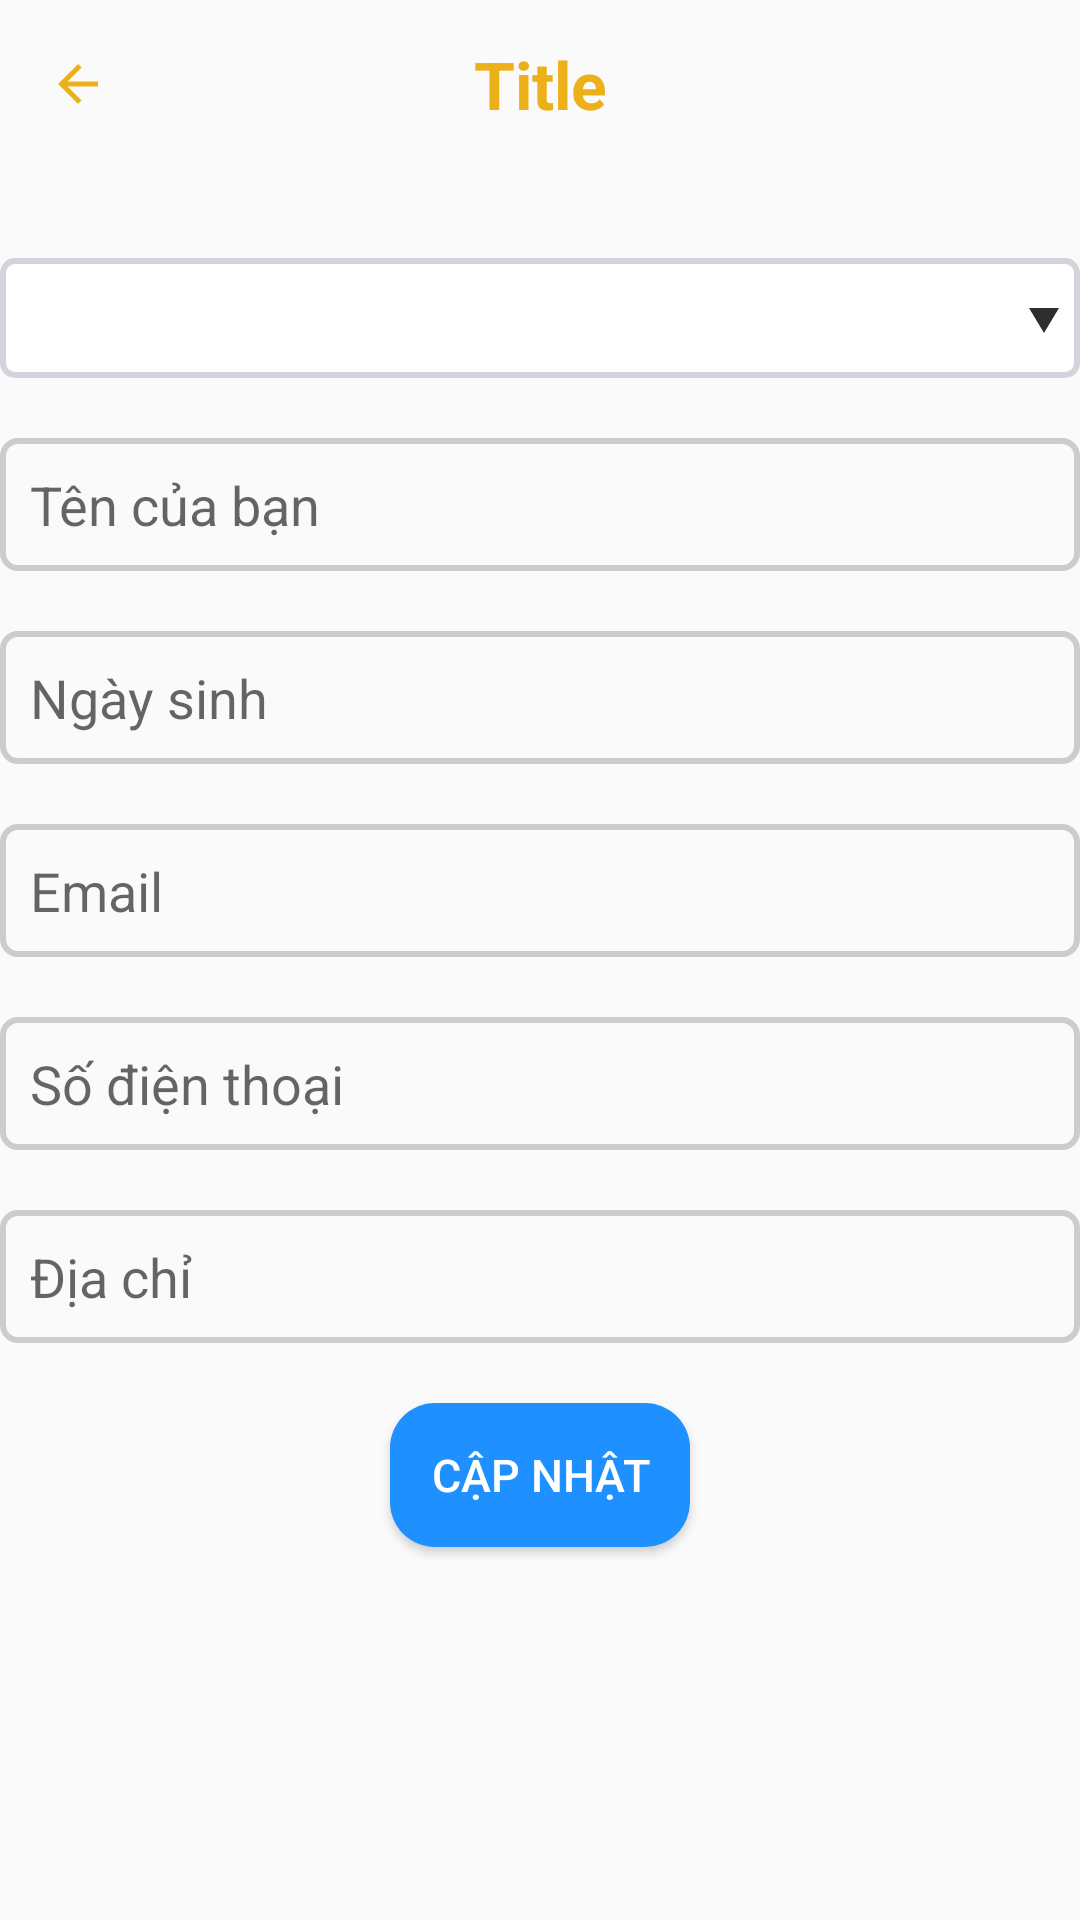

The Android layout XML behind this screen, and the referenced resources:
<!-- AndroidManifest.xml: application theme Theme.QLHocSinh -->
<!-- res/layout/activity_thong_tin_h.xml -->
<?xml version="1.0" encoding="utf-8"?>
<LinearLayout xmlns:android="http://schemas.android.com/apk/res/android"
    xmlns:tools="http://schemas.android.com/tools"
    android:id="@+id/container"
    android:layout_width="match_parent"
    android:layout_height="match_parent"
    android:orientation="vertical"
    tools:context=".ThongTinHS" >

    <include layout="@layout/layout_appbar"/>

    <Spinner
        android:id="@+id/boxRole1"
        android:layout_width="match_parent"
        android:layout_height="40dp"
        android:layout_marginTop="30dp"
        android:background="@drawable/bg_spinner"/>
    <EditText
        android:id="@+id/edtNamehs"
        android:layout_width="match_parent"
        android:layout_height="wrap_content"
        android:layout_marginTop="20dp"
        android:padding="10dp"
        android:background="@drawable/bg_textview_gray_border"
        android:hint="Tên của bạn"/>
    <EditText
        android:id="@+id/edtBornhs"
        android:layout_width="match_parent"
        android:layout_height="wrap_content"
        android:layout_marginTop="20dp"
        android:padding="10dp"
        android:inputType="date"
        android:background="@drawable/bg_textview_gray_border"
        android:hint="Ngày sinh"/>
    <EditText
        android:id="@+id/edtEmailhs"
        android:layout_width="match_parent"
        android:layout_height="wrap_content"
        android:layout_marginTop="20dp"
        android:padding="10dp"
        android:inputType="none"
        android:background="@drawable/bg_textview_gray_border"
        android:hint="Email"
        android:editable="false"
        tools:ignore="Deprecated" />
    <EditText
        android:id="@+id/edtSDThs"
        android:layout_width="match_parent"
        android:layout_height="wrap_content"
        android:layout_marginTop="20dp"
        android:padding="10dp"
        android:background="@drawable/bg_textview_gray_border"
        android:hint="Số điện thoại"/>

    <EditText
        android:id="@+id/edtDiaChihs"
        android:layout_width="match_parent"
        android:layout_height="wrap_content"
        android:layout_marginTop="20dp"
        android:padding="10dp"
        android:background="@drawable/bg_textview_gray_border"
        android:hint="Địa chỉ"/>

    <Button
        android:id="@+id/btnSubmiths"
        android:layout_width="100dp"
        android:layout_height="wrap_content"
        android:layout_gravity="center"
        android:gravity="center"
        android:layout_marginTop="20dp"
        android:background="@drawable/bg_btn_blue_coner"
        android:text="Cập nhật"
        android:textColor="#fff"
        android:textSize="15dp"
        android:onClick="btnSubmit"/>

</LinearLayout>
<!-- res/layout/layout_appbar.xml (included above) -->
<?xml version="1.0" encoding="utf-8"?>
<android.support.v7.widget.Toolbar xmlns:android="http://schemas.android.com/apk/res/android"
    android:layout_width="match_parent"
    android:layout_height="?attr/actionBarSize">

    <ImageButton
        android:id="@+id/btnBack"
        android:layout_width="20dp"
        android:layout_height="20dp"
        android:background="@drawable/ic_back"/>

    <TextView
        android:id="@+id/tvTitle"
        android:layout_width="wrap_content"
        android:layout_height="wrap_content"
        android:layout_gravity="center"
        android:text="Title"
        android:textSize="22dp"
        android:textStyle="bold"
        android:textColor="@color/textColor"/>
</android.support.v7.widget.Toolbar>
<!-- resources referenced by this layout -->
<resources>
  <color name="textColor">#ECB019</color>
  <!-- drawable bg_btn_blue_coner (drawable) -->
  <?xml version="1.0" encoding="utf-8"?>
  <shape xmlns:android="http://schemas.android.com/apk/res/android"
      android:shape="rectangle">
      <solid android:color="#1E90FF"/>
      <corners android:radius="15dp"/>
  </shape>
  <!-- drawable bg_spinner (drawable) -->
  <?xml version="1.0" encoding="utf-8"?>
  <selector xmlns:android="http://schemas.android.com/apk/res/android">
  
      <item>
          <layer-list>
              <item>
                  <shape android:shape="rectangle">
                      <stroke android:color="@color/gray" android:width="2dp"/>
                      <solid android:color="@color/white"/>
                      <corners android:radius="4dp"/>
                  </shape>
              </item>
  
              <item android:drawable="@drawable/ic_arrow_down" android:gravity="end"/>
          </layer-list>
      </item>
  
  </selector>
  <!-- drawable bg_textview_gray_border (drawable) -->
  <?xml version="1.0" encoding="utf-8"?>
  <shape xmlns:tools="http://schemas.android.com/tools"
      xmlns:android="http://schemas.android.com/apk/res/android"
      android:shape="rectangle">
      <stroke android:color="#ccc" android:width="2dp"/>
      <corners android:radius="5dp"/>
  </shape>
  <!-- drawable ic_back (drawable) -->
  <vector android:autoMirrored="true" android:height="24dp"
      android:tint="#ECB019" android:viewportHeight="24"
      android:viewportWidth="24" android:width="24dp" xmlns:android="http://schemas.android.com/apk/res/android">
      <path android:fillColor="@android:color/white" android:pathData="M20,11H7.83l5.59,-5.59L12,4l-8,8 8,8 1.41,-1.41L7.83,13H20v-2z"/>
  </vector>
  <style name="Theme.QLHocSinh" parent="Theme.AppCompat.Light.NoActionBar">
          
          <item name="colorPrimary">@color/purple_500</item>
          <item name="colorPrimaryDark">@color/purple_700</item>
          <item name="colorAccent">@color/teal_200</item>
          
      </style>
  <color name="gray">#d1d5db</color>
  <color name="white">#FFFFFFFF</color>
  <!-- drawable ic_arrow_down (drawable) -->
  <vector android:height="24dp" android:tint="#2F2E2E"
      android:viewportHeight="24" android:viewportWidth="24"
      android:width="24dp" xmlns:android="http://schemas.android.com/apk/res/android">
      <path android:fillColor="@android:color/white" android:pathData="M7,10l5,5 5,-5z"/>
  </vector>
  <color name="purple_500">#FF6200EE</color>
  <color name="purple_700">#FF3700B3</color>
  <color name="teal_200">#FF03DAC5</color>
</resources>
